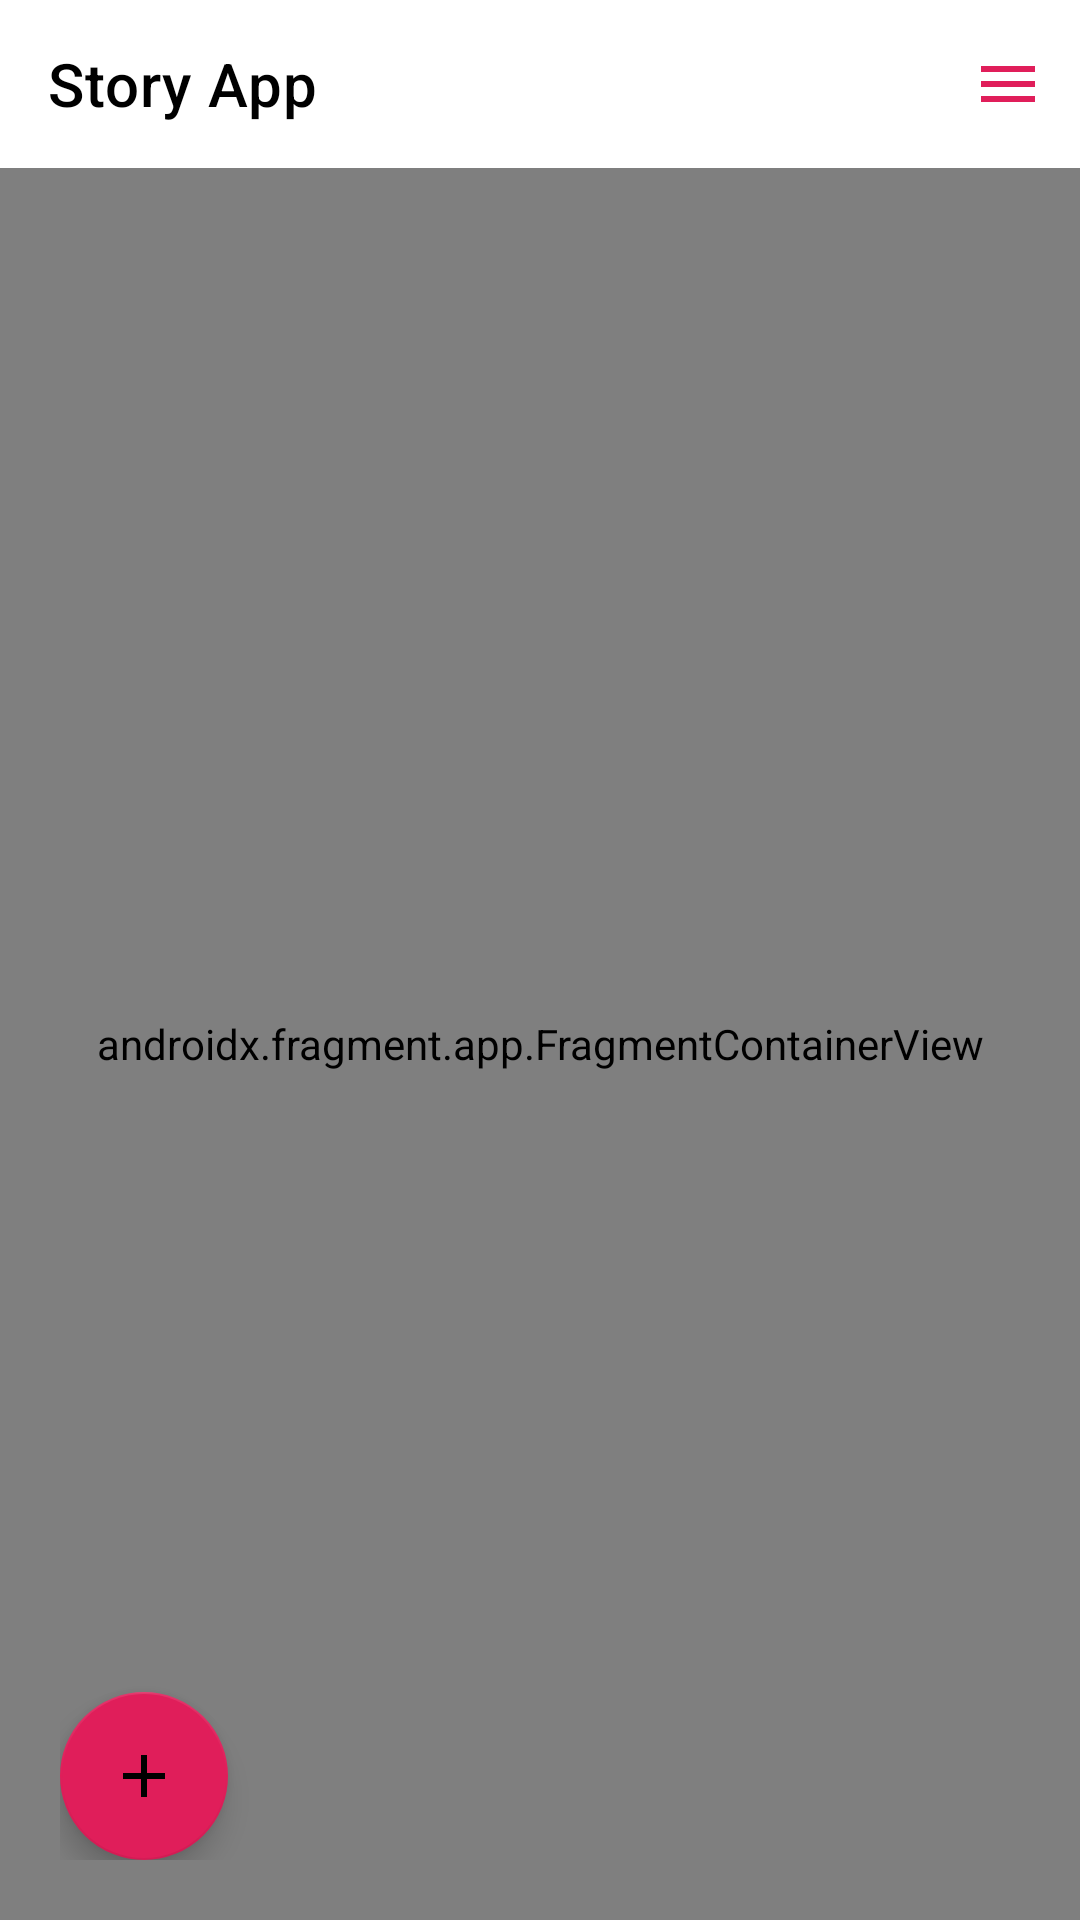

This screen was rendered from an Android layout file. Write that file and the resources it references.
<!-- AndroidManifest.xml: application theme Theme.StoryApp -->
<!-- res/layout/activity_maps.xml -->
<?xml version="1.0" encoding="utf-8"?>
<androidx.drawerlayout.widget.DrawerLayout
    xmlns:android="http://schemas.android.com/apk/res/android"
    xmlns:map="http://schemas.android.com/apk/res-auto"
    xmlns:tools="http://schemas.android.com/tools"
    xmlns:app="http://schemas.android.com/apk/res-auto"
    android:id="@+id/drawer_layout"
    android:fitsSystemWindows="false"
    android:layout_width="match_parent"
    android:layout_height="match_parent">

    <androidx.constraintlayout.widget.ConstraintLayout
        android:layout_width="match_parent"
        android:layout_height="match_parent"
        app:layout_constraintEnd_toEndOf="parent"
        app:layout_constraintStart_toStartOf="parent"
        app:layout_constraintTop_toTopOf="parent"
        app:layout_constraintBottom_toBottomOf="parent">
        <com.google.android.material.appbar.MaterialToolbar
            android:id="@+id/mapsToolbar"
            android:layout_width="0dp"
            android:layout_height="?attr/actionBarSize"
            app:title="@string/app_name"
            map:menu="@menu/menu_maps_action"
            app:titleTextColor="?attr/colorOnSurface"
            android:background="?attr/colorOnPrimary"
            map:layout_constraintTop_toTopOf="parent"
            map:layout_constraintStart_toStartOf="parent"
            map:layout_constraintEnd_toEndOf="parent"/>
        <androidx.fragment.app.FragmentContainerView
            android:id="@+id/map"
            android:layout_width="0dp"
            android:layout_height="0dp"
            android:name="com.google.android.gms.maps.SupportMapFragment"
            map:layout_constraintBottom_toBottomOf="parent"
            map:layout_constraintTop_toBottomOf="@id/mapsToolbar"
            map:layout_constraintEnd_toEndOf="parent"
            map:layout_constraintStart_toStartOf="parent"/>

        <androidx.constraintlayout.widget.ConstraintLayout
            android:layout_width="wrap_content"
            android:layout_height="wrap_content"
            map:layout_constraintStart_toStartOf="parent"
            android:layout_marginStart="20dp"
            android:layout_marginBottom="20dp"
            app:layout_constraintBottom_toBottomOf="parent">
            <com.google.android.material.floatingactionbutton.FloatingActionButton
                android:id="@+id/fabParent"
                android:layout_width="wrap_content"
                android:layout_height="wrap_content"
                android:src="@drawable/ic_baseline_add_24"
                android:tint="@android:color/white"
                app:backgroundTint="?colorPrimary"
                app:layout_constraintBottom_toBottomOf="parent"
                map:layout_constraintStart_toStartOf="parent"
                android:contentDescription="@string/desc_image"/>
            <com.google.android.material.floatingactionbutton.ExtendedFloatingActionButton
                android:id="@+id/fabAddContentLocation"
                style="@style/Widget.MaterialComponents.Button"
                android:layout_width="wrap_content"
                android:layout_height="wrap_content"
                android:text="@string/add_content_with_location"
                android:textAllCaps="false"
                android:visibility="invisible"
                android:layout_marginBottom="10dp"
                app:layout_constraintBottom_toTopOf="@+id/fabParent"
                map:layout_constraintStart_toStartOf="parent" />
            <com.google.android.material.floatingactionbutton.ExtendedFloatingActionButton
                android:id="@+id/fabAddContent"
                style="@style/Widget.MaterialComponents.Button"
                android:layout_width="wrap_content"
                android:layout_height="wrap_content"
                android:visibility="invisible"
                android:text="@string/add_content"
                android:textAllCaps="false"
                android:layout_marginBottom="10dp"
                app:layout_constraintBottom_toTopOf="@id/fabAddContentLocation"
                map:layout_constraintStart_toStartOf="parent" />
        </androidx.constraintlayout.widget.ConstraintLayout>
    </androidx.constraintlayout.widget.ConstraintLayout>

    <com.google.android.material.navigation.NavigationView
        android:id="@+id/navItemList"
        android:layout_width="wrap_content"
        android:layout_height="match_parent"
        android:layout_gravity="end"
        android:fitsSystemWindows="false">
        <LinearLayout
            android:layout_width="match_parent"
            android:layout_height="wrap_content"
            android:orientation="vertical">
            <androidx.constraintlayout.widget.ConstraintLayout
                android:layout_width="match_parent"
                android:layout_height="wrap_content"
                android:padding="20dp"
                android:background="?attr/colorPrimaryVariant">
                <TextView
                    android:id="@+id/tvUserName"
                    android:layout_width="0dp"
                    android:layout_height="wrap_content"
                    android:textSize="15sp"
                    android:letterSpacing="0.05"
                    android:textColor="@color/white"
                    tools:text="@string/app_name"
                    android:textAlignment="center"
                    android:textStyle="bold"
                    app:layout_constraintTop_toTopOf="parent"
                    app:layout_constraintEnd_toEndOf="parent"
                    app:layout_constraintStart_toStartOf="parent"/>

                <Button
                    android:id="@+id/btnLogout"
                    android:layout_width="0dp"
                    android:layout_height="wrap_content"
                    android:layout_marginTop="26dp"
                    android:text="@string/log_out"
                    app:layout_constraintBottom_toBottomOf="parent"
                    app:layout_constraintTop_toBottomOf="@id/tvUserName"
                    app:layout_constraintStart_toStartOf="parent"
                    app:layout_constraintEnd_toEndOf="parent"/>

            </androidx.constraintlayout.widget.ConstraintLayout>
            <androidx.recyclerview.widget.RecyclerView
                android:layout_marginStart="10dp"
                android:layout_marginEnd="10dp"
                android:layout_marginBottom="20dp"
                android:layout_marginTop="5dp"
                android:layout_width="match_parent"
                android:layout_height="wrap_content"
                android:overScrollMode="never"
                tools:listitem="@layout/layout_maps_item_list"
                android:id="@+id/rvItem"/>

        </LinearLayout>
    </com.google.android.material.navigation.NavigationView>

</androidx.drawerlayout.widget.DrawerLayout>
<!-- res/layout/layout_maps_item_list.xml (included above) -->
<?xml version="1.0" encoding="utf-8"?>
<androidx.constraintlayout.widget.ConstraintLayout xmlns:android="http://schemas.android.com/apk/res/android"
    xmlns:app="http://schemas.android.com/apk/res-auto"
    xmlns:tools="http://schemas.android.com/tools"
    android:background="@drawable/background_outlined"
    android:layout_marginTop="5dp"
    android:padding="8dp"
    android:layout_width="match_parent"
    android:layout_height="wrap_content">

    <com.google.android.material.imageview.ShapeableImageView
        android:id="@+id/imgStory"
        android:layout_width="0dp"
        android:layout_height="80dp"
        tools:src="@color/red_light"
        android:scaleType="centerCrop"
        app:layout_constraintHorizontal_bias="0"
        app:layout_constraintWidth_percent="0.7"
        app:layout_constraintEnd_toEndOf="parent"
        app:layout_constraintTop_toTopOf="parent"
        app:layout_constraintBottom_toTopOf="@id/containerItemAction"
        app:layout_constraintStart_toStartOf="parent"/>

    <View
        android:layout_width="0dp"
        android:layout_height="0dp"
        android:background="@drawable/background_fading"
        app:layout_constraintWidth_percent="0.6"
        app:layout_constraintHorizontal_bias="1"
        app:layout_constraintStart_toStartOf="parent"
        app:layout_constraintTop_toTopOf="parent"
        app:layout_constraintBottom_toTopOf="@id/containerItemAction"
        app:layout_constraintEnd_toEndOf="parent"/>

    <TextView
        android:id="@+id/tvItemName"
        android:layout_width="0dp"
        android:layout_height="wrap_content"
        android:maxHeight="80dp"
        android:textAlignment="textEnd"
        android:textSize="18sp"
        android:textStyle="bold"
        android:letterSpacing="0.03"
        android:layout_marginEnd="8dp"
        tools:text="Sumbawa"
        app:layout_constraintWidth_percent="0.4"
        app:layout_constraintHorizontal_bias="1"
        app:layout_constraintStart_toStartOf="parent"
        app:layout_constraintTop_toTopOf="parent"
        app:layout_constraintEnd_toEndOf="parent"
        app:layout_constraintBottom_toTopOf="@id/containerItemAction"/>

    <androidx.constraintlayout.widget.ConstraintLayout
        android:visibility="gone"
        android:id="@+id/containerItemAction"
        android:layout_width="0dp"
        android:layout_height="wrap_content"
        android:layout_marginTop="10dp"
        android:padding="4dp"
        app:layout_constraintTop_toBottomOf="@id/imgStory"
        app:layout_constraintStart_toStartOf="parent"
        app:layout_constraintEnd_toEndOf="parent"
        app:layout_constraintBottom_toBottomOf="parent">

        <TextView
            android:id="@+id/tvActionLocate"
            android:layout_width="0dp"
            android:layout_height="wrap_content"
            android:text="@string/locate"
            android:textAlignment="center"
            android:textColor="?attr/colorPrimary"
            app:layout_constraintTop_toTopOf="parent"
            app:layout_constraintStart_toStartOf="parent"
            app:layout_constraintBottom_toBottomOf="parent"
            app:layout_constraintEnd_toStartOf="@+id/tvActionDetail"
            app:drawableStartCompat="@drawable/ic_locate" />

        <TextView
            android:id="@+id/tvActionDetail"
            android:layout_width="0dp"
            android:layout_height="wrap_content"
            android:text="@string/detail"
            android:textColor="?attr/colorPrimary"
            android:textAlignment="center"
            app:layout_constraintTop_toTopOf="parent"
            app:layout_constraintBottom_toBottomOf="parent"
            app:layout_constraintEnd_toEndOf="parent"
            app:layout_constraintStart_toEndOf="@id/tvActionLocate"
            app:drawableEndCompat="@drawable/ic_detail" />

    </androidx.constraintlayout.widget.ConstraintLayout>

</androidx.constraintlayout.widget.ConstraintLayout>
<!-- resources referenced by this layout -->
<resources>
  <color name="red_light">#FFF45D8C</color>
  <color name="white">#FFFFFFFF</color>
  <!-- drawable background_fading (drawable) -->
  <shape xmlns:android="http://schemas.android.com/apk/res/android"
      android:shape="rectangle">
  
      <gradient
          android:startColor="@android:color/transparent"
          android:centerColor="?attr/colorOnPrimary"
          android:endColor="?attr/colorOnPrimary"/>
  
  </shape>
  <!-- drawable background_outlined (drawable) -->
  <?xml version="1.0" encoding="utf-8"?>
  <shape
      xmlns:android="http://schemas.android.com/apk/res/android"
      android:shape="rectangle">
      <solid android:color="?attr/colorOnPrimary"/>
      <stroke android:color="?attr/colorPrimaryVariant" android:width="1dp"/>
  </shape>
  <!-- drawable ic_baseline_add_24 (drawable) -->
  <vector android:height="24dp" android:tint="?attr/colorPrimaryVariant"
      android:viewportHeight="24" android:viewportWidth="24"
      android:width="24dp" xmlns:android="http://schemas.android.com/apk/res/android">
      <path android:fillColor="?attr/colorPrimaryVariant" android:pathData="M19,13h-6v6h-2v-6H5v-2h6V5h2v6h6v2z"/>
  </vector>
  <!-- drawable ic_detail (drawable) -->
  <vector android:autoMirrored="true" android:height="24dp"
      android:tint="?attr/colorPrimaryVariant" android:viewportHeight="24"
      android:viewportWidth="24" android:width="24dp" xmlns:android="http://schemas.android.com/apk/res/android">
      <path android:fillColor="?attr/colorPrimaryVariant" android:pathData="M16.01,11H4v2h12.01v3L20,12l-3.99,-4z"/>
  </vector>
  <!-- drawable ic_locate (drawable) -->
  <vector android:height="24dp" android:tint="?attr/colorPrimaryVariant"
      android:viewportHeight="24" android:viewportWidth="24"
      android:width="24dp" xmlns:android="http://schemas.android.com/apk/res/android">
      <path android:fillColor="?attr/colorPrimaryVariant" android:pathData="M12,2C8.13,2 5,5.13 5,9c0,5.25 7,13 7,13s7,-7.75 7,-13c0,-3.87 -3.13,-7 -7,-7zM12,11.5c-1.38,0 -2.5,-1.12 -2.5,-2.5s1.12,-2.5 2.5,-2.5 2.5,1.12 2.5,2.5 -1.12,2.5 -2.5,2.5z"/>
  </vector>
  <string name="add_content">Add Content</string>
  <string name="add_content_with_location">Add Content With Location</string>
  <string name="app_name">Story App</string>
  <string name="desc_image">Image To Upload</string>
  <string name="detail">Detail</string>
  <string name="locate">Locate</string>
  <string name="log_out">Log out</string>
  <style name="Theme.StoryApp" parent="Theme.MaterialComponents.DayNight.NoActionBar">
          
          <item name="colorPrimary">@color/red_velvet</item>
          <item name="colorPrimaryVariant">@color/red_dark</item>
          <item name="colorOnPrimary">@color/white</item>
          
          <item name="colorSecondary">@color/teal_200</item>
          <item name="colorSecondaryVariant">@color/teal_700</item>
          <item name="colorOnSecondary">@color/black</item>
          
          <item name="android:statusBarColor" tools:targetApi="l">?attr/colorPrimaryVariant</item>
          
          <item name="android:textColor">@color/night_fall</item>
      </style>
  <color name="red_velvet">#FFE01E5A</color>
  <color name="red_dark">#FF9A163F</color>
  <color name="teal_200">#FF03DAC5</color>
  <color name="teal_700">#FF018786</color>
  <color name="black">#FF000000</color>
  <color name="night_fall">#FF293142</color>
</resources>
